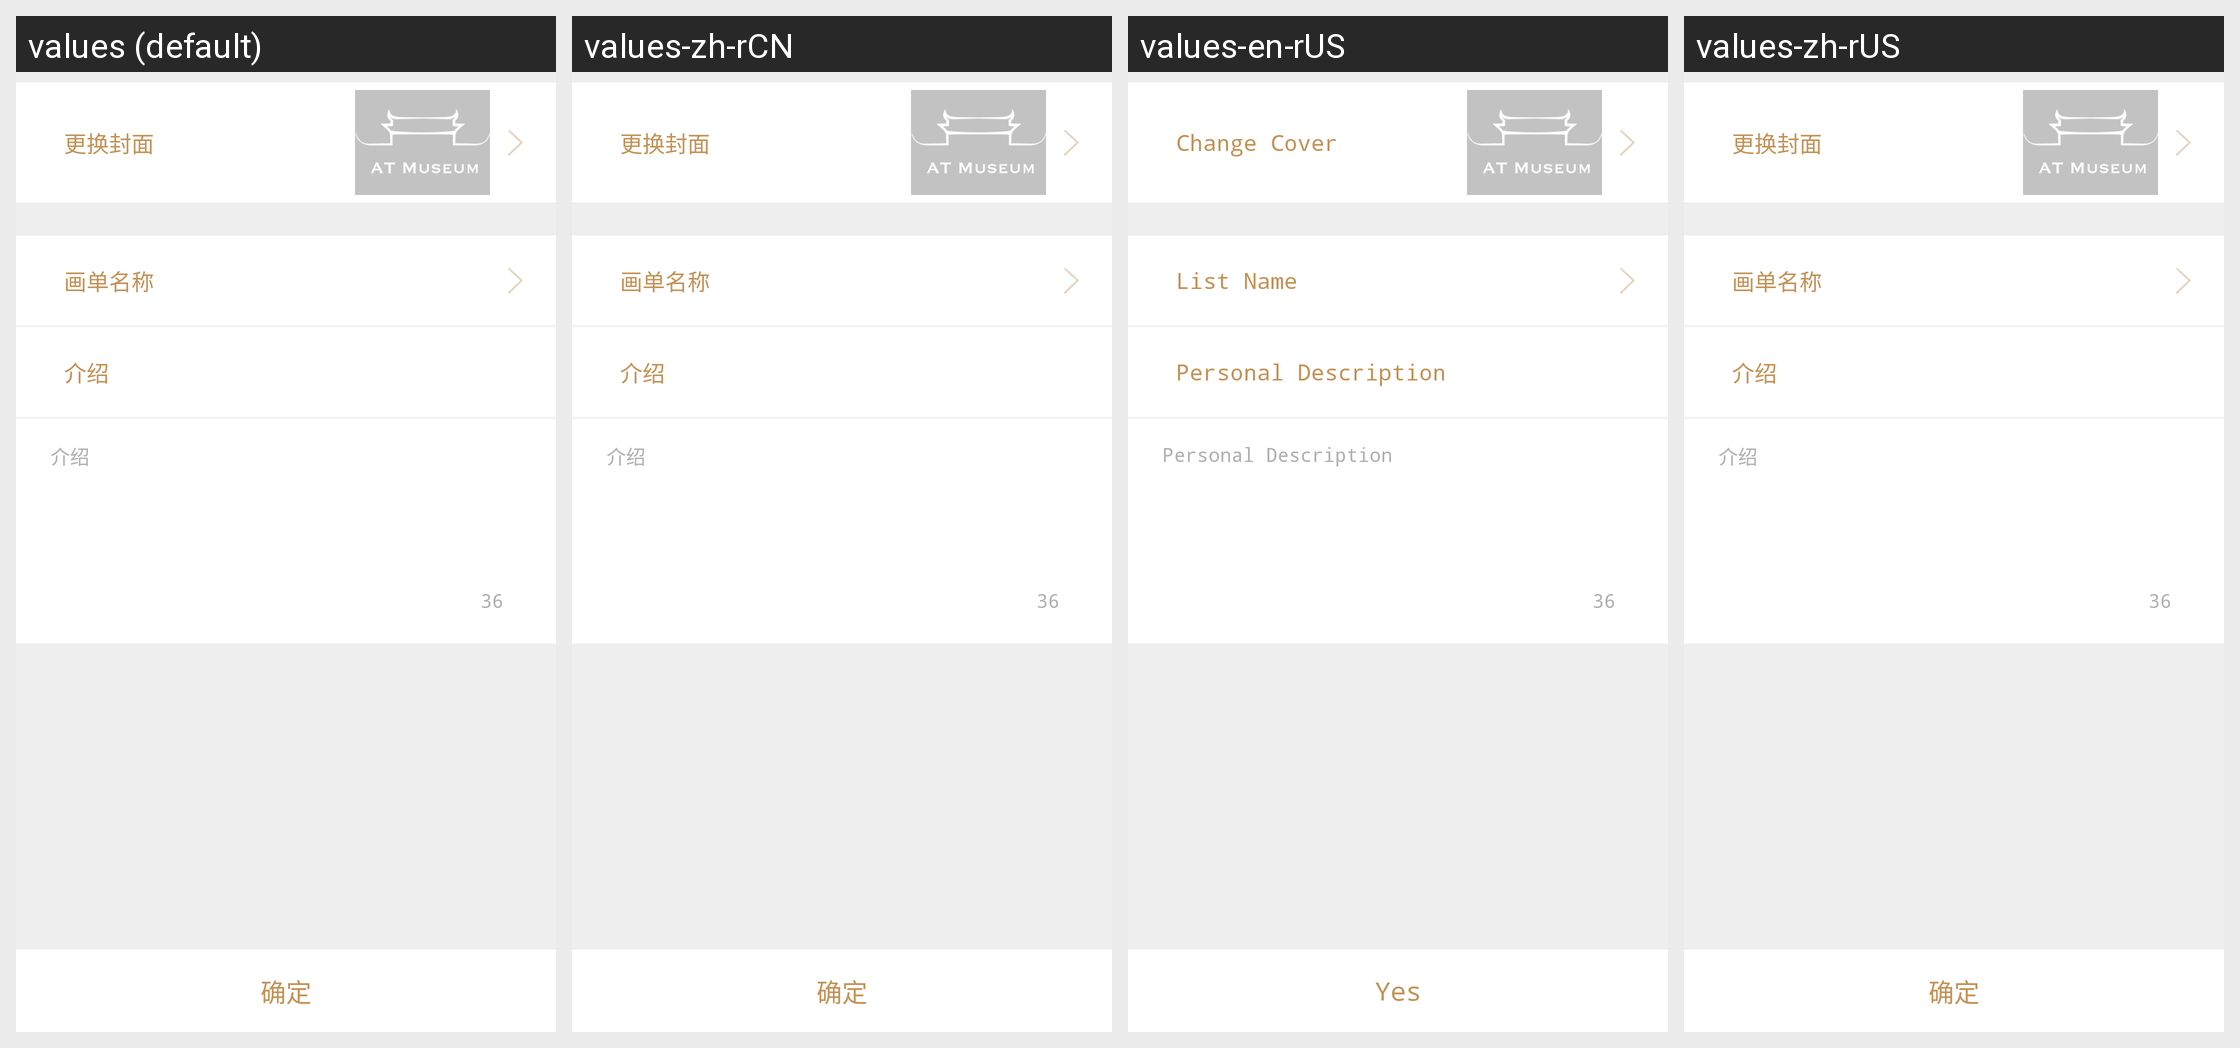

The Android screen above is rendered under several locales of the same app. Produce the string resources it draws, with the default and per-locale values.
Android screen res/layout/activity_edit_paint.xml rendered under 4 locales, left to right: values (default), values-zh-rCN, values-en-rUS, values-zh-rUS. Device: Nexus 5 (rendered at 1080×1920; each locale shown at half size, 540×960, under a caption strip naming it); theme AppTheme.
Strings drawn on this screen, with the default value and each locale's value (text and hints the layout hard-codes, and strings that could not be matched under every locale, appear in the picture but are not listed):

change_cover
  values: 更换封面
  values-zh-rCN: 更换封面
  values-en-rUS: Change Cover
  values-zh-rUS: 更换封面  [not translated; the default value is used]

paint_name
  values: 画单名称
  values-zh-rCN: 画单名称
  values-en-rUS: List Name
  values-zh-rUS: 画单名称  [not translated; the default value is used]

person_des
  values: 介绍
  values-zh-rCN: 介绍
  values-en-rUS: Personal Description
  values-zh-rUS: 介绍  [not translated; the default value is used]

yes
  values: 确定
  values-zh-rCN: 确定
  values-en-rUS: Yes
  values-zh-rUS: 确定  [not translated; the default value is used]
